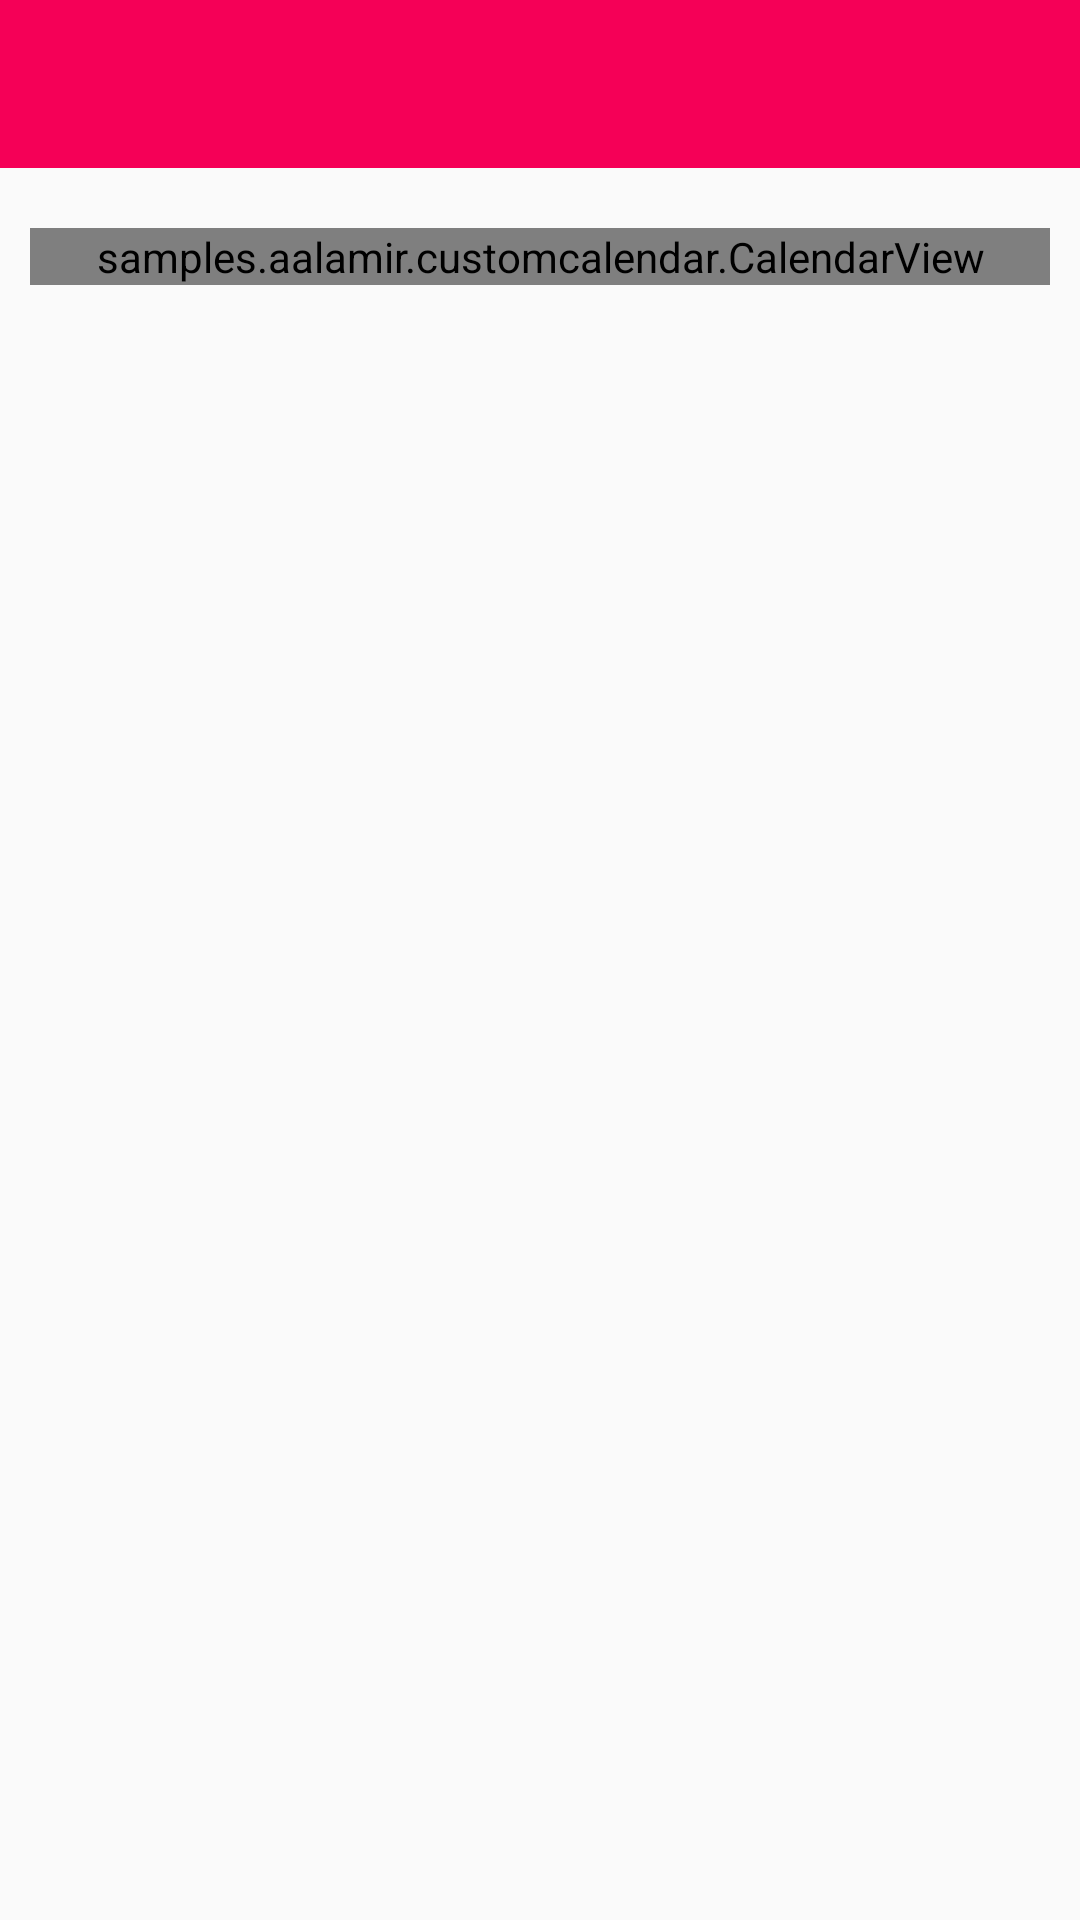

Produce the Android XML layout that renders to this screen, including the resource entries it uses.
<!-- AndroidManifest.xml: application theme AppTheme -->
<!-- res/layout/activity_main.xml -->
<LinearLayout xmlns:android="http://schemas.android.com/apk/res/android"
    xmlns:tools="http://schemas.android.com/tools"
    android:layout_width="match_parent"
    android:layout_height="match_parent"
    android:orientation="vertical"
    android:weightSum="1"
    tools:context=".MainActivity" >

    <android.support.v7.widget.Toolbar
        xmlns:local="http://schemas.android.com/apk/res-auto"
        android:id="@+id/toolbar"
        android:layout_width="match_parent"
        android:layout_height="wrap_content"
        android:background="@color/colorPrimary"
        android:minHeight="?attr/actionBarSize"
        local:popupTheme="@style/ThemeOverlay.AppCompat.Light"
        local:theme="@style/ThemeOverlay.AppCompat.Dark.ActionBar" >
    </android.support.v7.widget.Toolbar>

    <samples.aalamir.customcalendar.CalendarView
        xmlns:calendarNS="http://schemas.android.com/apk/res/samples.aalamir.customcalendar"
        android:id="@+id/calendar_view"
        android:layout_width="match_parent"
        android:layout_height="wrap_content"
        android:layout_marginLeft="10dp"
        android:layout_marginRight="10dp"
        android:layout_marginTop="20dp"
        calendarNS:dateFormat="MMMM yyyy" />

</LinearLayout>
<!-- resources referenced by this layout -->
<resources>
  <color name="colorPrimary">#F50057</color>
  <style name="AppTheme" parent="Theme.AppCompat.Light.DarkActionBar">
          <item name="windowNoTitle">true</item>
          <item name="windowActionBar">false</item>
          <item name="colorPrimary">@color/colorPrimary</item>
          <item name="colorPrimaryDark">@color/colorPrimaryDark</item>
          <item name="colorAccent">@color/colorAccent</item>
          
          
          <item name="alertDialogTheme">@style/MyAlertDialogStyle</item>
      </style>
  <color name="colorPrimaryDark">#C51162</color>
  <color name="colorAccent">#FF80AB</color>
  <style name="MyAlertDialogStyle" parent="Theme.AppCompat.Light.Dialog.Alert">
  
          
          <item name="colorAccent">@color/colorPrimaryDark</item>
          
          <item name="android:textColorPrimary">@color/colorPrimary</item>
          
          <item name="android:windowBackground">@drawable/background_dialog</item>
      </style>
</resources>
